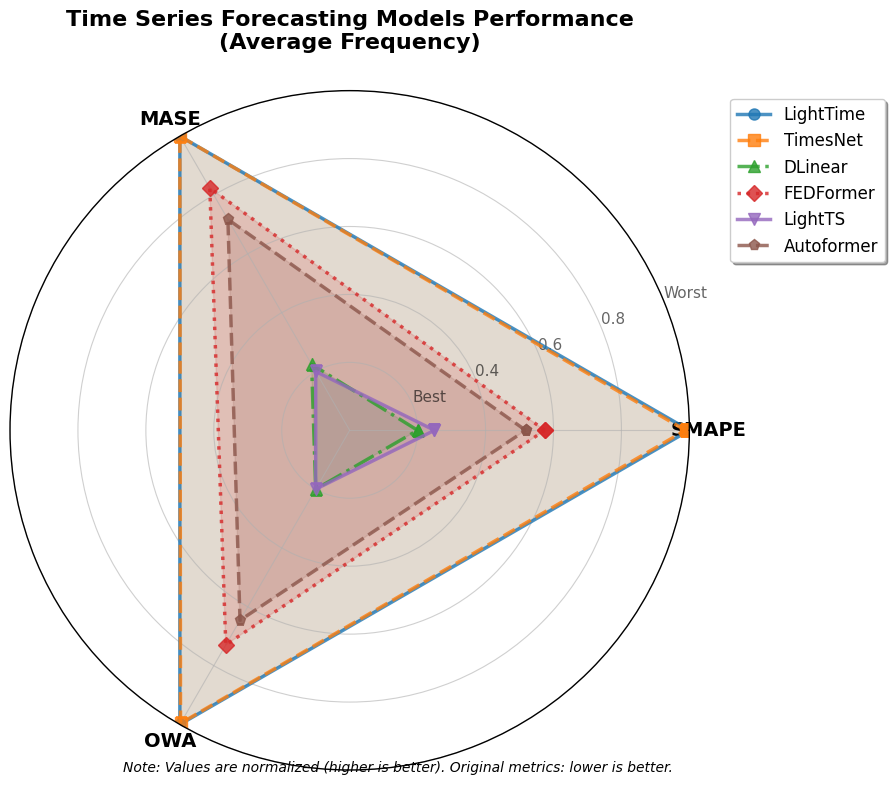
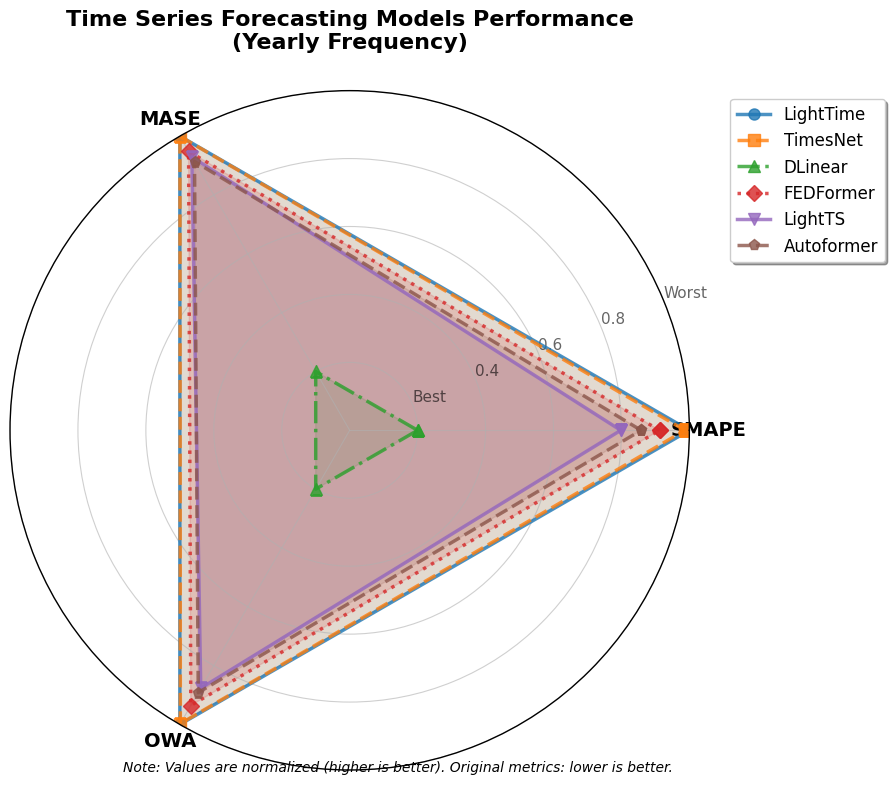
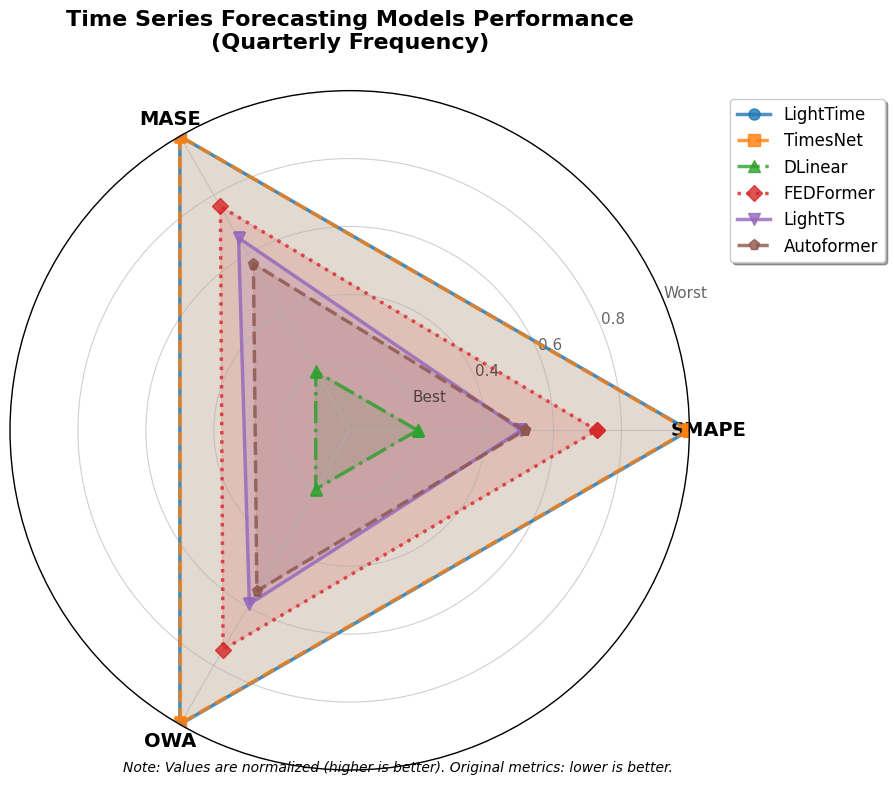
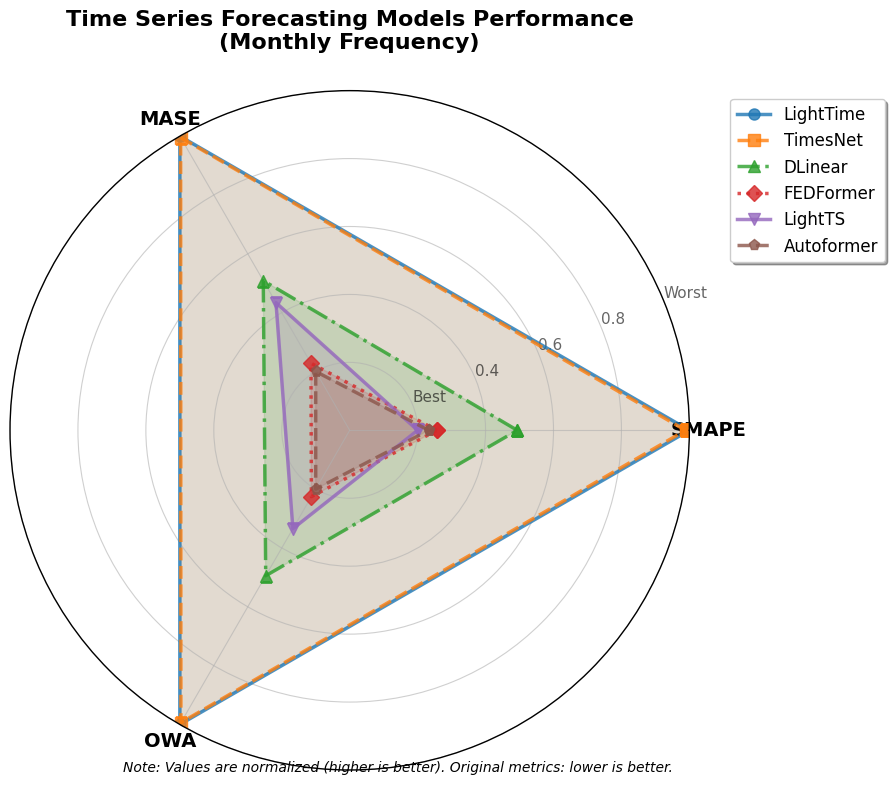
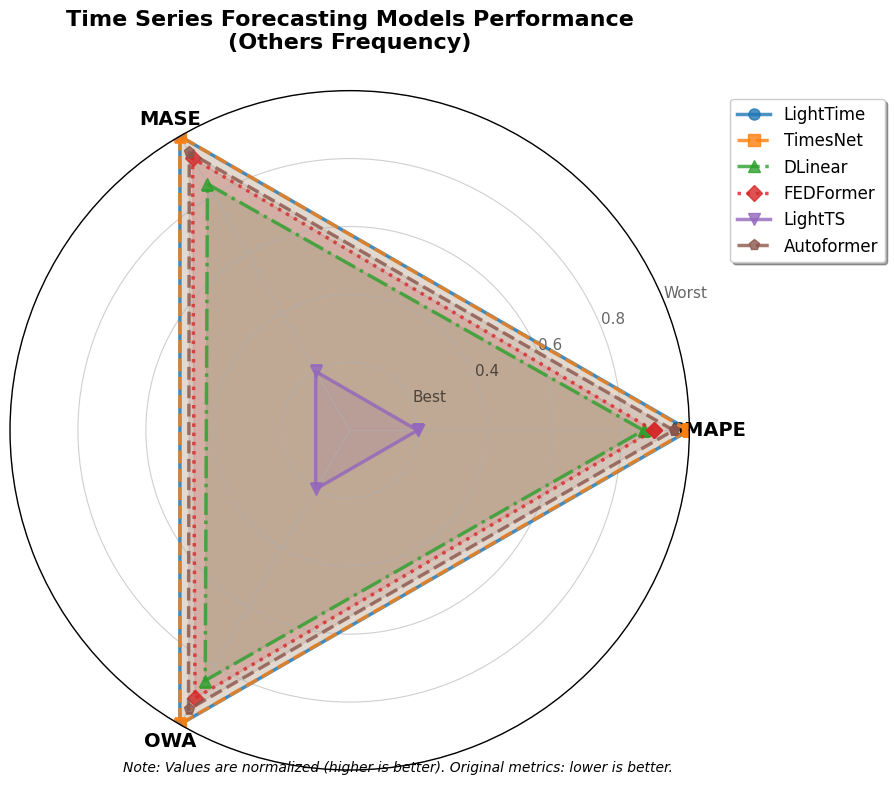

Source code (Python) for these figures, in order:
import numpy as np
import matplotlib.pyplot as plt
from math import pi
import pandas as pd

# 设置matplotlib支持中文显示
plt.rcParams['font.sans-serif'] = ['SimHei', 'DejaVu Sans']
plt.rcParams['axes.unicode_minus'] = False

# 学术论文标准设置
plt.rcParams.update({
    'font.size': 12,
    'axes.linewidth': 1,
    'lines.linewidth': 2,
    'patch.linewidth': 1,
    'grid.linewidth': 0.8,
    'xtick.major.width': 1,
    'ytick.major.width': 1,
    'figure.dpi': 300,
    'savefig.dpi': 300,
    'savefig.bbox': 'tight',
    'savefig.pad_inches': 0.1
})

# 原始数据
data = {
    'LightTime': {
        'Yearly': {'SMAPE': 13.329, 'MASE': 2.995, 'OWA': 0.785},
        'Quarterly': {'SMAPE': 10.092, 'MASE': 1.182, 'OWA': 0.889},
        'Monthly': {'SMAPE': 12.651, 'MASE': 0.932, 'OWA': 0.877},
        'Others': {'SMAPE': 4.847, 'MASE': 3.304, 'OWA': 1.031},
        'Average': {'SMAPE': 11.803, 'MASE': 1.585, 'OWA': 0.850}
    },
    'TimesNet': {
        'Yearly': {'SMAPE': 13.387, 'MASE': 2.996, 'OWA': 0.786},
        'Quarterly': {'SMAPE': 10.100, 'MASE': 1.182, 'OWA': 0.890},
        'Monthly': {'SMAPE': 12.670, 'MASE': 0.933, 'OWA': 0.878},
        'Others': {'SMAPE': 4.891, 'MASE': 3.302, 'OWA': 1.035},
        'Average': {'SMAPE': 11.829, 'MASE': 1.585, 'OWA': 0.851}
    },
    'DLinear': {
        'Yearly': {'SMAPE': 16.965, 'MASE': 4.283, 'OWA': 1.058},
        'Quarterly': {'SMAPE': 12.148, 'MASE': 1.520, 'OWA': 1.106},
        'Monthly': {'SMAPE': 13.514, 'MASE': 1.037, 'OWA': 0.956},
        'Others': {'SMAPE': 6.709, 'MASE': 4.953, 'OWA': 1.487},
        'Average': {'SMAPE': 13.639, 'MASE': 2.095, 'OWA': 1.051}
    },
    'FEDFormer': {
        'Yearly': {'SMAPE': 13.728, 'MASE': 3.078, 'OWA': 0.807},
        'Quarterly': {'SMAPE': 10.792, 'MASE': 1.283, 'OWA': 0.958},
        'Monthly': {'SMAPE': 13.917, 'MASE': 1.097, 'OWA': 0.998},
        'Others': {'SMAPE': 6.302, 'MASE': 4.064, 'OWA': 1.304},
        'Average': {'SMAPE': 12.780, 'MASE': 1.701, 'OWA': 0.918}
    },
    'LightTS': {
        'Yearly': {'SMAPE': 14.247, 'MASE': 3.109, 'OWA': 0.827},
        'Quarterly': {'SMAPE': 11.364, 'MASE': 1.328, 'OWA': 1.000},
        'Monthly': {'SMAPE': 14.014, 'MASE': 1.053, 'OWA': 0.981},
        'Others': {'SMAPE': 15.880, 'MASE': 11.434, 'OWA': 3.474},
        'Average': {'SMAPE': 13.525, 'MASE': 2.111, 'OWA': 1.051}
    },
    'Autoformer': {
        'Yearly': {'SMAPE': 13.974, 'MASE': 3.134, 'OWA': 0.822},
        'Quarterly': {'SMAPE': 11.338, 'MASE': 1.365, 'OWA': 1.012},
        'Monthly': {'SMAPE': 13.958, 'MASE': 1.103, 'OWA': 1.002},
        'Others': {'SMAPE': 5.485, 'MASE': 3.865, 'OWA': 1.187},
        'Average': {'SMAPE': 12.909, 'MASE': 1.771, 'OWA': 0.939}
    }
}

def normalize_data_for_radar(data_dict, frequency='Average'):
    """
    标准化数据用于雷达图显示
    由于所有指标都是越小越好，我们使用相对排名进行转换
    """
    models = list(data_dict.keys())
    metrics = ['SMAPE', 'MASE', 'OWA']
    
    # 提取指定频率的数据
    values = {}
    for model in models:
        values[model] = [data_dict[model][frequency][metric] for metric in metrics]
    
    # 找到每个指标的最小值和最大值
    min_values = []
    max_values = []
    for i in range(len(metrics)):
        metric_values = [values[model][i] for model in models]
        min_val = min(metric_values)
        max_val = max(metric_values)
        min_values.append(min_val)
        max_values.append(max_val)
    
    # 使用Min-Max标准化，然后取倒数（因为越小越好）
    normalized_values = {}
    for model in models:
        normalized_values[model] = []
        for i, val in enumerate(values[model]):
            if max_values[i] == min_values[i]:
                # 如果所有值相同，设为0.5
                normalized_val = 0.5
            else:
                # Min-Max标准化：(max - val) / (max - min)，这样小的值变成大的值
                normalized_val = (max_values[i] - val) / (max_values[i] - min_values[i])
            # 将范围调整到0.2-1.0，避免中心空白过多
            normalized_val = 0.2 + 0.8 * normalized_val
            normalized_values[model].append(normalized_val)
    
    return normalized_values, min_values, max_values

def create_radar_chart(data_dict, frequency='Average', save_path=None):
    """
    创建学术标准的雷达图
    """
    # 标准化数据
    normalized_data, min_values, max_values = normalize_data_for_radar(data_dict, frequency)
    
    # 设置雷达图参数
    metrics = ['SMAPE', 'MASE', 'OWA']
    N = len(metrics)
    
    # 计算角度
    angles = [n / float(N) * 2 * pi for n in range(N)]
    angles += angles[:1]  # 闭合多边形
    
    # 创建图形
    fig, ax = plt.subplots(figsize=(10, 8), subplot_kw=dict(projection='polar'))
    
    # 学术论文常用颜色（色盲友好）
    colors = ['#1f77b4', '#ff7f0e', '#2ca02c', '#d62728', '#9467bd', '#8c564b']
    markers = ['o', 's', '^', 'D', 'v', 'p']
    linestyles = ['-', '--', '-.', ':', '-', '--']
    
    # 绘制每个模型
    for i, (model, values) in enumerate(normalized_data.items()):
        values += values[:1]  # 闭合多边形
        ax.plot(angles, values, 
               color=colors[i % len(colors)], 
               linewidth=2.5,
               linestyle=linestyles[i % len(linestyles)],
               marker=markers[i % len(markers)],
               markersize=8,
               label=model,
               alpha=0.8)
        
        # 填充区域（透明度较低）
        ax.fill(angles, values, 
               color=colors[i % len(colors)], 
               alpha=0.15)
    
    # 设置标签
    ax.set_xticks(angles[:-1])
    ax.set_xticklabels(metrics, fontsize=14, fontweight='bold')
    
    # 设置网格 - 调整Y轴范围以更好显示数据
    ax.set_ylim(0, 1)
    ax.set_yticks([0.2, 0.4, 0.6, 0.8, 1.0])
    ax.set_yticklabels(['Best', '0.4', '0.6', '0.8', 'Worst'], fontsize=11)
    ax.grid(True, alpha=0.6)
    
    # 添加径向网格线
    ax.set_rgrids([0.2, 0.4, 0.6, 0.8, 1.0], alpha=0.6)
    
    # 设置标题
    plt.title(f'Time Series Forecasting Models Performance\n({frequency} Frequency)', 
             fontsize=16, fontweight='bold', pad=30)
    
    # 设置图例
    plt.legend(loc='upper right', bbox_to_anchor=(1.3, 1.0), 
              fontsize=12, frameon=True, fancybox=True, shadow=True)
    
    # 添加说明文本
    fig.text(0.5, 0.02, 
            'Note: Values are normalized (higher is better). Original metrics: lower is better.',
            ha='center', fontsize=10, style='italic')
    
    plt.tight_layout()
    
    if save_path:
        plt.savefig(save_path, dpi=300, bbox_inches='tight', 
                   facecolor='white', edgecolor='none')
        print(f"图表已保存至: {save_path}")
    
    plt.show()

def create_comparison_table(data_dict, frequency='Average'):
    """
    创建模型比较表格，包含排名信息
    """
    models = list(data_dict.keys())
    metrics = ['SMAPE', 'MASE', 'OWA']
    
    # 创建DataFrame
    df_data = []
    for model in models:
        row = [model]
        for metric in metrics:
            value = data_dict[model][frequency][metric]
            row.append(f"{value:.3f}")
        df_data.append(row)
    
    df = pd.DataFrame(df_data, columns=['Model'] + metrics)
    
    # 计算每个指标的排名（越小越好）
    for metric in metrics:
        values = [data_dict[model][frequency][metric] for model in models]
        ranks = pd.Series(values).rank(method='min').astype(int)
        df[f'{metric}_Rank'] = ranks
    
    print(f"\n=== {frequency} Frequency Performance Comparison ===")
    print(df.to_string(index=False))
    print("\nNote: For all metrics, lower values indicate better performance.")
    print("Rank: 1 = best, 6 = worst")

# 主函数
def main():
    # 创建不同频率的雷达图
    frequencies = ['Average', 'Yearly', 'Quarterly', 'Monthly', 'Others']
    
    for freq in frequencies:
        print(f"\n正在生成 {freq} 频率的雷达图...")
        create_radar_chart(data, frequency=freq, 
                         save_path=f'radar_chart_{freq.lower()}.png')
        create_comparison_table(data, frequency=freq)

# 如果需要单独运行某个频率的图表，可以使用以下代码：
if __name__ == "__main__":
    # 生成平均性能雷达图
    create_radar_chart(data, frequency='Average', save_path='radar_chart_average.png')
    create_comparison_table(data, frequency='Average')
    
    # 如果需要生成所有频率的图表，取消下面的注释
    main()
